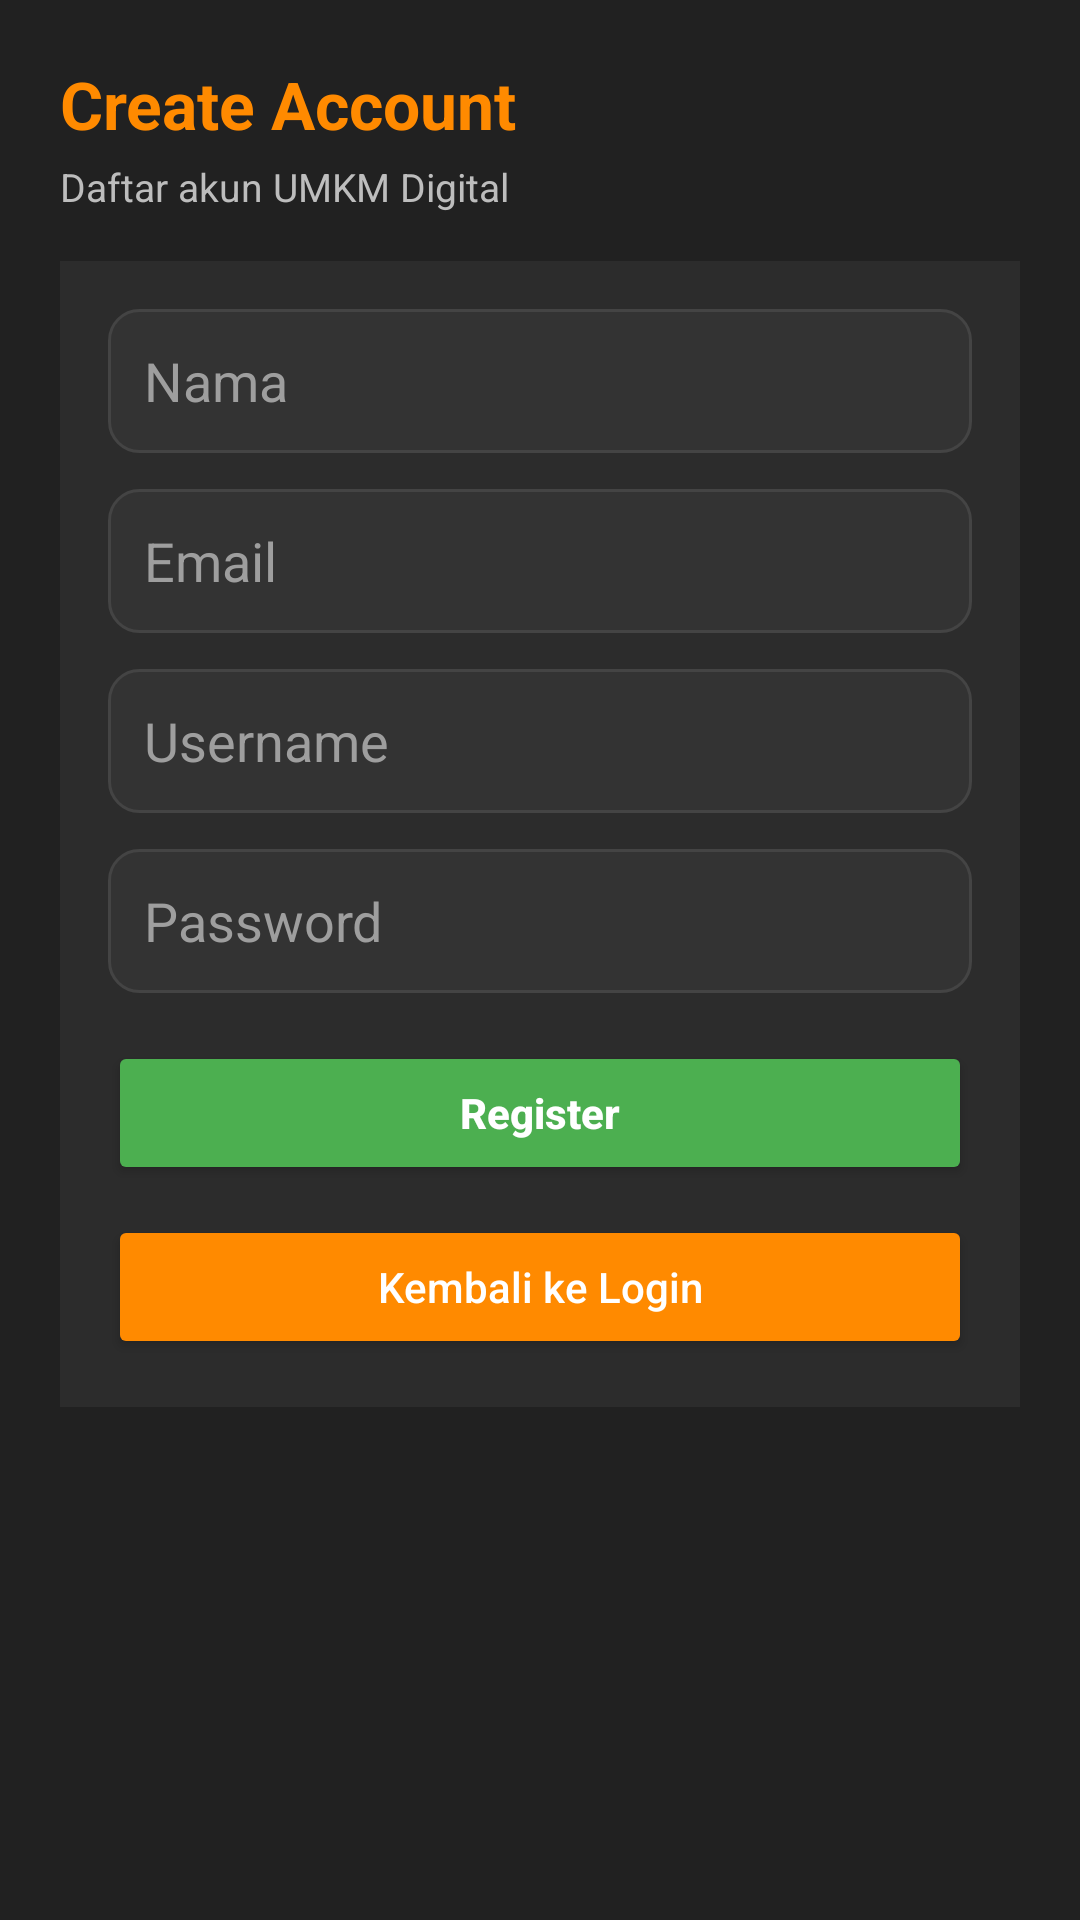

Android layout source for this screen:
<!-- AndroidManifest.xml: application theme Theme.Yanda -->
<!-- res/layout/activity_register.xml -->
<?xml version="1.0" encoding="utf-8"?>
<LinearLayout xmlns:android="http://schemas.android.com/apk/res/android"
    android:layout_width="match_parent"
    android:layout_height="match_parent"
    android:orientation="vertical"
    android:padding="20dp"
    android:background="#212121">

    
    <TextView
        android:layout_width="wrap_content"
        android:layout_height="wrap_content"
        android:text="Create Account"
        android:textSize="22sp"
        android:textStyle="bold"
        android:textColor="#FF8A00"
        android:layout_marginBottom="4dp"/>

    <TextView
        android:layout_width="wrap_content"
        android:layout_height="wrap_content"
        android:text="Daftar akun UMKM Digital"
        android:textSize="13sp"
        android:textColor="#BDBDBD"
        android:layout_marginBottom="16dp"/>

    
    <LinearLayout
        android:layout_width="match_parent"
        android:layout_height="wrap_content"
        android:orientation="vertical"
        android:padding="16dp"
        android:background="#2C2C2C">

        <EditText
            android:id="@+id/etNama"
            android:layout_width="match_parent"
            android:layout_height="48dp"
            android:hint="Nama"
            android:textColor="#FFFFFF"
            android:textColorHint="#9E9E9E"
            android:background="@drawable/rounded_input_dark"
            android:padding="12dp"/>

        <EditText
            android:id="@+id/etEmail"
            android:layout_width="match_parent"
            android:layout_height="48dp"
            android:hint="Email"
            android:inputType="textEmailAddress"
            android:textColor="#FFFFFF"
            android:textColorHint="#9E9E9E"
            android:background="@drawable/rounded_input_dark"
            android:padding="12dp"
            android:layout_marginTop="12dp"/>

        <EditText
            android:id="@+id/etUsername"
            android:layout_width="match_parent"
            android:layout_height="48dp"
            android:hint="Username"
            android:textColor="#FFFFFF"
            android:textColorHint="#9E9E9E"
            android:background="@drawable/rounded_input_dark"
            android:padding="12dp"
            android:layout_marginTop="12dp"/>

        <EditText
            android:id="@+id/etPassword"
            android:layout_width="match_parent"
            android:layout_height="48dp"
            android:hint="Password"
            android:inputType="textPassword"
            android:textColor="#FFFFFF"
            android:textColorHint="#9E9E9E"
            android:background="@drawable/rounded_input_dark"
            android:padding="12dp"
            android:layout_marginTop="12dp"/>

        
        <Button
            android:id="@+id/btnRegister"
            android:layout_width="match_parent"
            android:layout_height="48dp"
            android:text="Register"
            android:textAllCaps="false"
            android:textColor="#FFFFFF"
            android:textStyle="bold"
            android:backgroundTint="#4CAF50"
            android:layout_marginTop="16dp"/>

        
        <Button
            android:id="@+id/btnBackLogin"
            android:layout_width="match_parent"
            android:layout_height="48dp"
            android:text="Kembali ke Login"
            android:textAllCaps="false"
            android:textColor="#FFFFFF"
            android:backgroundTint="#FF8A00"
            android:layout_marginTop="10dp"/>

    </LinearLayout>

</LinearLayout>
<!-- resources referenced by this layout -->
<resources>
  <!-- drawable rounded_input_dark (drawable) -->
  <?xml version="1.0" encoding="utf-8"?>
  <shape xmlns:android="http://schemas.android.com/apk/res/android">
      <solid android:color="#333333" /> <corners android:radius="10dp" /> <stroke
      android:width="1dp"
      android:color="#444444" /> </shape>
  <style name="Theme.Yanda" parent="Base.Theme.Yanda" />
  <style name="Base.Theme.Yanda" parent="Theme.Material3.DayNight.NoActionBar">
          
          
      </style>
</resources>
